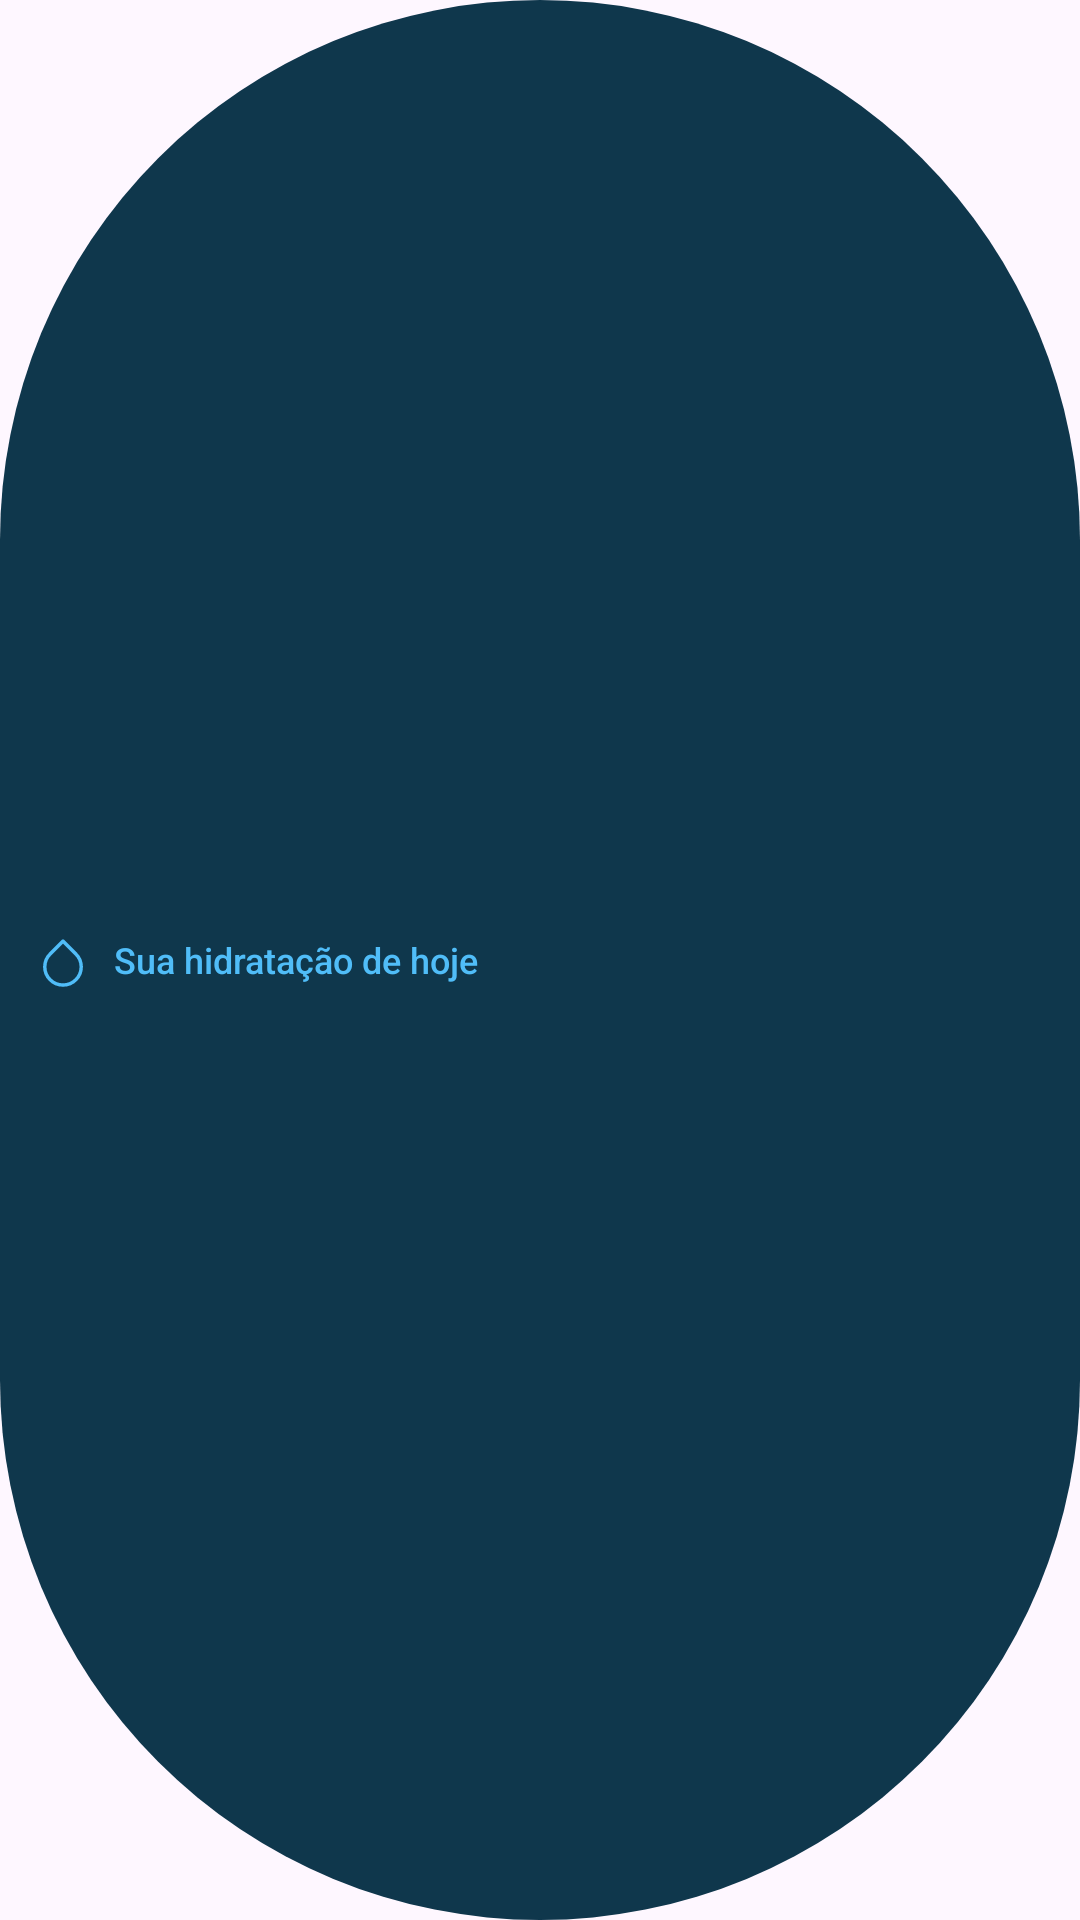

Reconstruct the res/layout file that produces this screen, plus the resources it refers to.
<!-- AndroidManifest.xml: application theme Theme.HydroTrack -->
<!-- res/layout/component_hydration_status.xml -->
<?xml version="1.0" encoding="utf-8"?>
<LinearLayout xmlns:android="http://schemas.android.com/apk/res/android"
    android:layout_width="wrap_content"
    android:layout_height="wrap_content"
    android:background="@drawable/background_hydration_status"
    android:gravity="center_vertical"
    android:orientation="horizontal"
    android:paddingStart="12dp"
    android:paddingTop="8dp"
    android:paddingEnd="12dp"
    android:paddingBottom="8dp">

    <ImageView
        android:layout_width="18dp"
        android:layout_height="18dp"
        android:contentDescription="@null"
        android:src="@drawable/ic_water_drop_outline"
        android:visibility="visible" />

    <TextView
        android:layout_width="wrap_content"
        android:layout_height="wrap_content"
        android:layout_marginStart="8dp"
        android:fontFamily="sans-serif-medium"
        android:text="@string/hydration_status_in_progress"
        android:textColor="@color/hydration_status_foreground"
        android:textSize="12sp" />

</LinearLayout>
<!-- resources referenced by this layout -->
<resources>
  <color name="hydration_status_foreground">#50BDF8</color>
  <!-- drawable background_hydration_status (drawable) -->
  <?xml version="1.0" encoding="utf-8"?>
  <shape xmlns:android="http://schemas.android.com/apk/res/android"
      android:shape="rectangle">
  
      <solid android:color="@color/hydration_status_background" />
      <corners android:radius="999dp" />
  
  </shape>
  <!-- drawable ic_water_drop_outline (drawable) -->
  <?xml version="1.0" encoding="utf-8"?>
  <vector xmlns:android="http://schemas.android.com/apk/res/android"
      android:width="18dp"
      android:height="18dp"
      android:viewportWidth="24"
      android:viewportHeight="24">
  
      <group
          android:pivotX="12"
          android:pivotY="12"
          android:scaleX="0.9"
          android:scaleY="0.9">
  
          <path
              android:fillColor="@android:color/transparent"
              android:pathData="M12,2.69L5.66,9.03a8.96,8.96 0,0 0,-2.66 6.34A9,9 0,0 0,21 15.37a8.96,8.96 0,0 0,-2.66 -6.34L12,2.69z"
              android:strokeColor="@color/hydration_status_foreground"
              android:strokeLineCap="round"
              android:strokeLineJoin="round"
              android:strokeWidth="1.7" />
  
      </group>
  
  </vector>
  <string name="hydration_status_in_progress">Sua hidratação de hoje</string>
  <style name="Theme.HydroTrack" parent="Base.Theme.HydroTrack" />
  <color name="hydration_status_background">#0F374C</color>
  <style name="Base.Theme.HydroTrack" parent="Theme.Material3.DayNight.NoActionBar">
          
          
      </style>
</resources>
